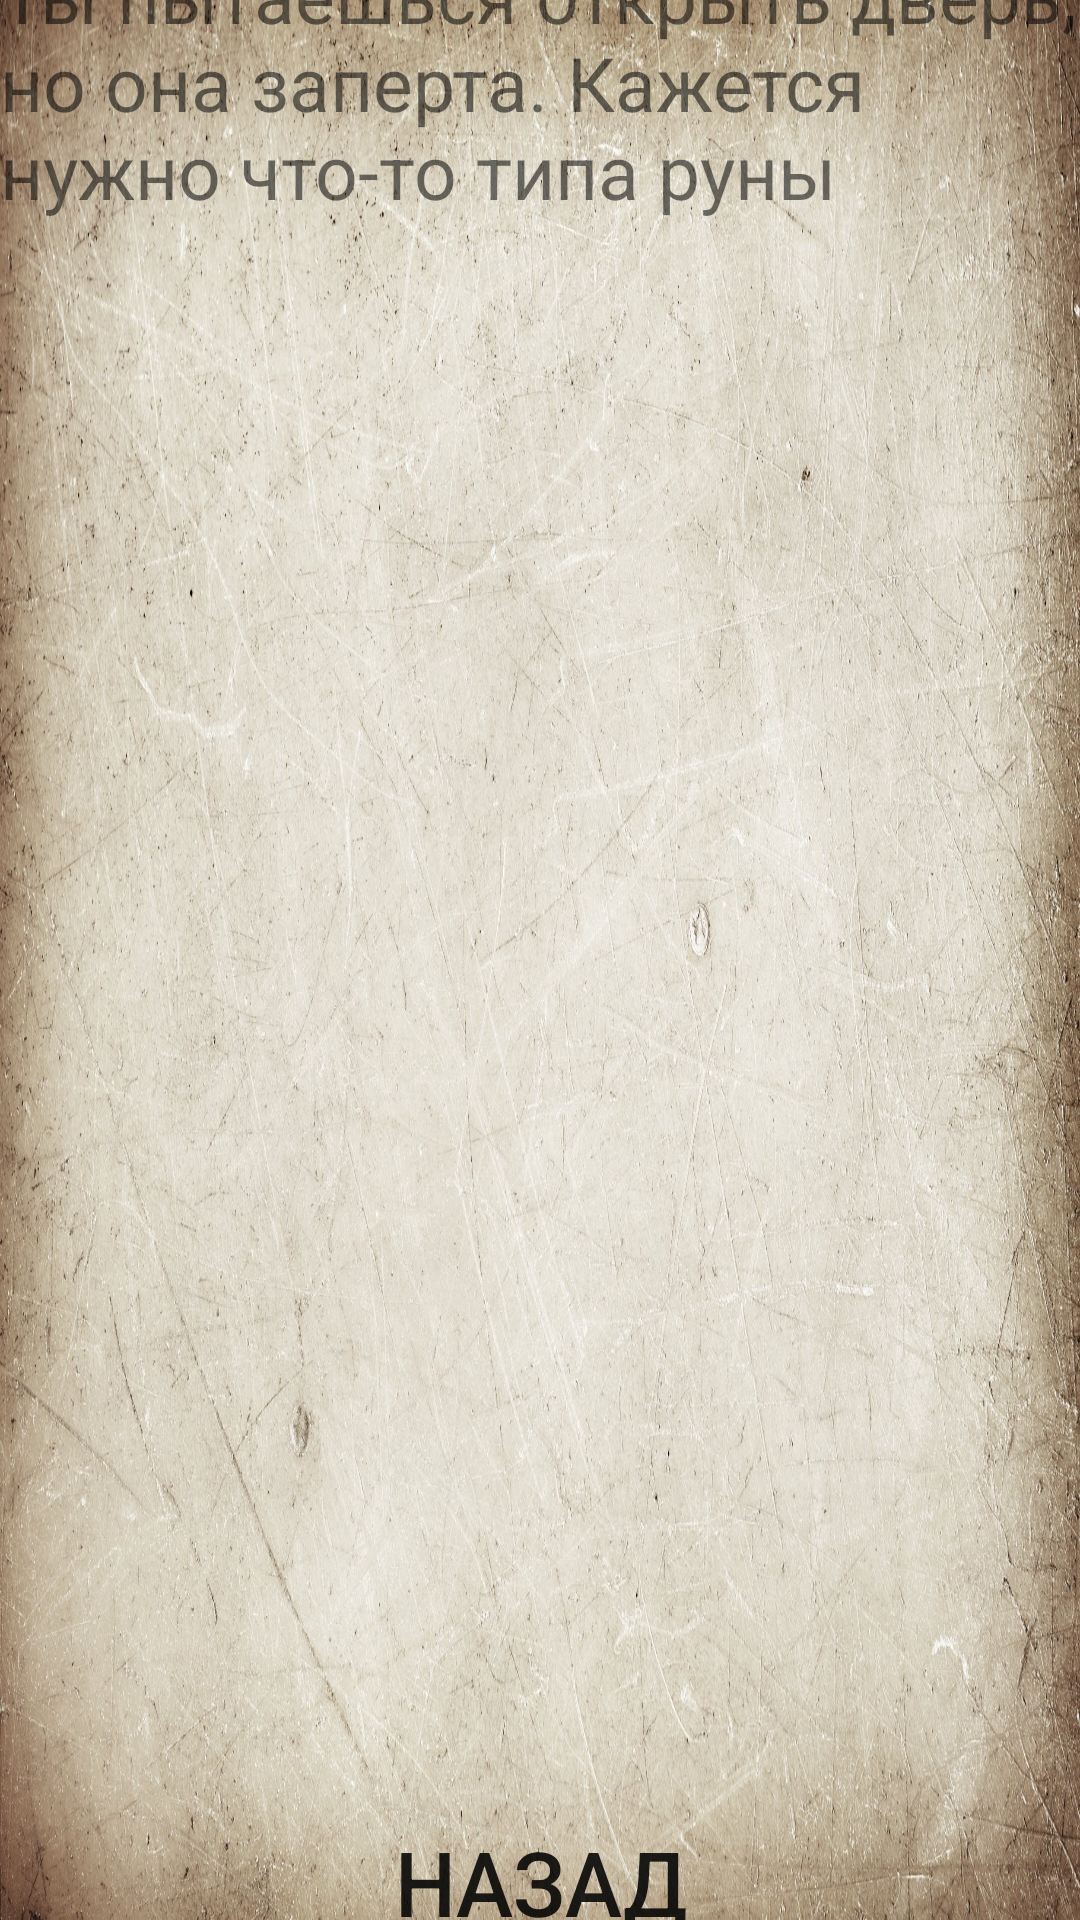

Write the Android layout XML for this screen, with the resource values it uses.
<!-- AndroidManifest.xml: application theme Theme.QuestRestart -->
<!-- res/layout/activity_roof.xml -->
<?xml version="1.0" encoding="utf-8"?>
<androidx.constraintlayout.widget.ConstraintLayout xmlns:android="http://schemas.android.com/apk/res/android"
    xmlns:app="http://schemas.android.com/apk/res-auto"
    xmlns:tools="http://schemas.android.com/tools"
    android:layout_width="match_parent"
    android:layout_height="match_parent"
    tools:context=".Roof"
    android:background="@drawable/back">

    <LinearLayout
        android:layout_width="match_parent"
        android:layout_height="678dp"
        android:orientation="vertical"
        app:layout_constraintBottom_toBottomOf="parent"
        app:layout_constraintEnd_toEndOf="parent"
        app:layout_constraintStart_toStartOf="parent"
        app:layout_constraintTop_toTopOf="parent">

        <TextView
            android:id="@+id/textView"
            android:layout_width="match_parent"
            android:layout_height="519dp"
            android:text="Ты пытаешься открыть дверь, но она заперта. Кажется нужно что-то типа руны"
            android:textSize="25sp" />

        <Button
            android:id="@+id/button12"
            android:layout_width="match_parent"
            android:layout_height="78dp"
            android:background="@drawable/button"
            android:onClick="ender"
            android:scaleX="0.95"
            android:text="Войти"
            android:textSize="30sp"
            android:visibility="invisible" />

        <ImageView
            android:id="@+id/imageView12"
            android:layout_width="match_parent"
            android:layout_height="10dp"
            android:visibility="invisible"
            app:srcCompat="@drawable/back" />

        <Button
            android:id="@+id/button"
            android:layout_width="match_parent"
            android:layout_height="78dp"
            android:background="@drawable/button"
            android:onClick="haller"
            android:scaleX="0.95"
            android:text="Назад"
            android:textSize="30sp" />


    </LinearLayout>
</androidx.constraintlayout.widget.ConstraintLayout>
<!-- resources referenced by this layout -->
<resources>
  <!-- drawable back: jpg bitmap (drawable-v24, 979446 bytes) -->
  <style name="Theme.QuestRestart" parent="Theme.AppCompat.Light.NoActionBar">
          
          <item name="windowActionBar">false</item>
          <item name="windowNoTitle">true</item>
          <item name="android:windowFullscreen">true</item>
          <item name="colorPrimary">@color/purple_500</item>
          <item name="colorPrimaryVariant">@color/purple_700</item>
          <item name="colorOnPrimary">@color/white</item>
          
          <item name="colorSecondary">@color/teal_200</item>
          <item name="colorSecondaryVariant">@color/teal_700</item>
          <item name="colorOnSecondary">@color/black</item>
          
          <item name="android:statusBarColor" tools:targetApi="l">?attr/colorPrimaryVariant</item>
          
      </style>
  <!-- not gathered from this repository: default colours our renderer supplied (Android Studio template values) -->
  <color name="purple_500">#FF6200EE</color>
  <color name="purple_700">#FF3700B3</color>
  <color name="teal_200">#FF03DAC5</color>
  <color name="teal_700">#FF018786</color>
  <color name="black">#FF000000</color>
  <color name="white">#FFFFFFFF</color>
</resources>
